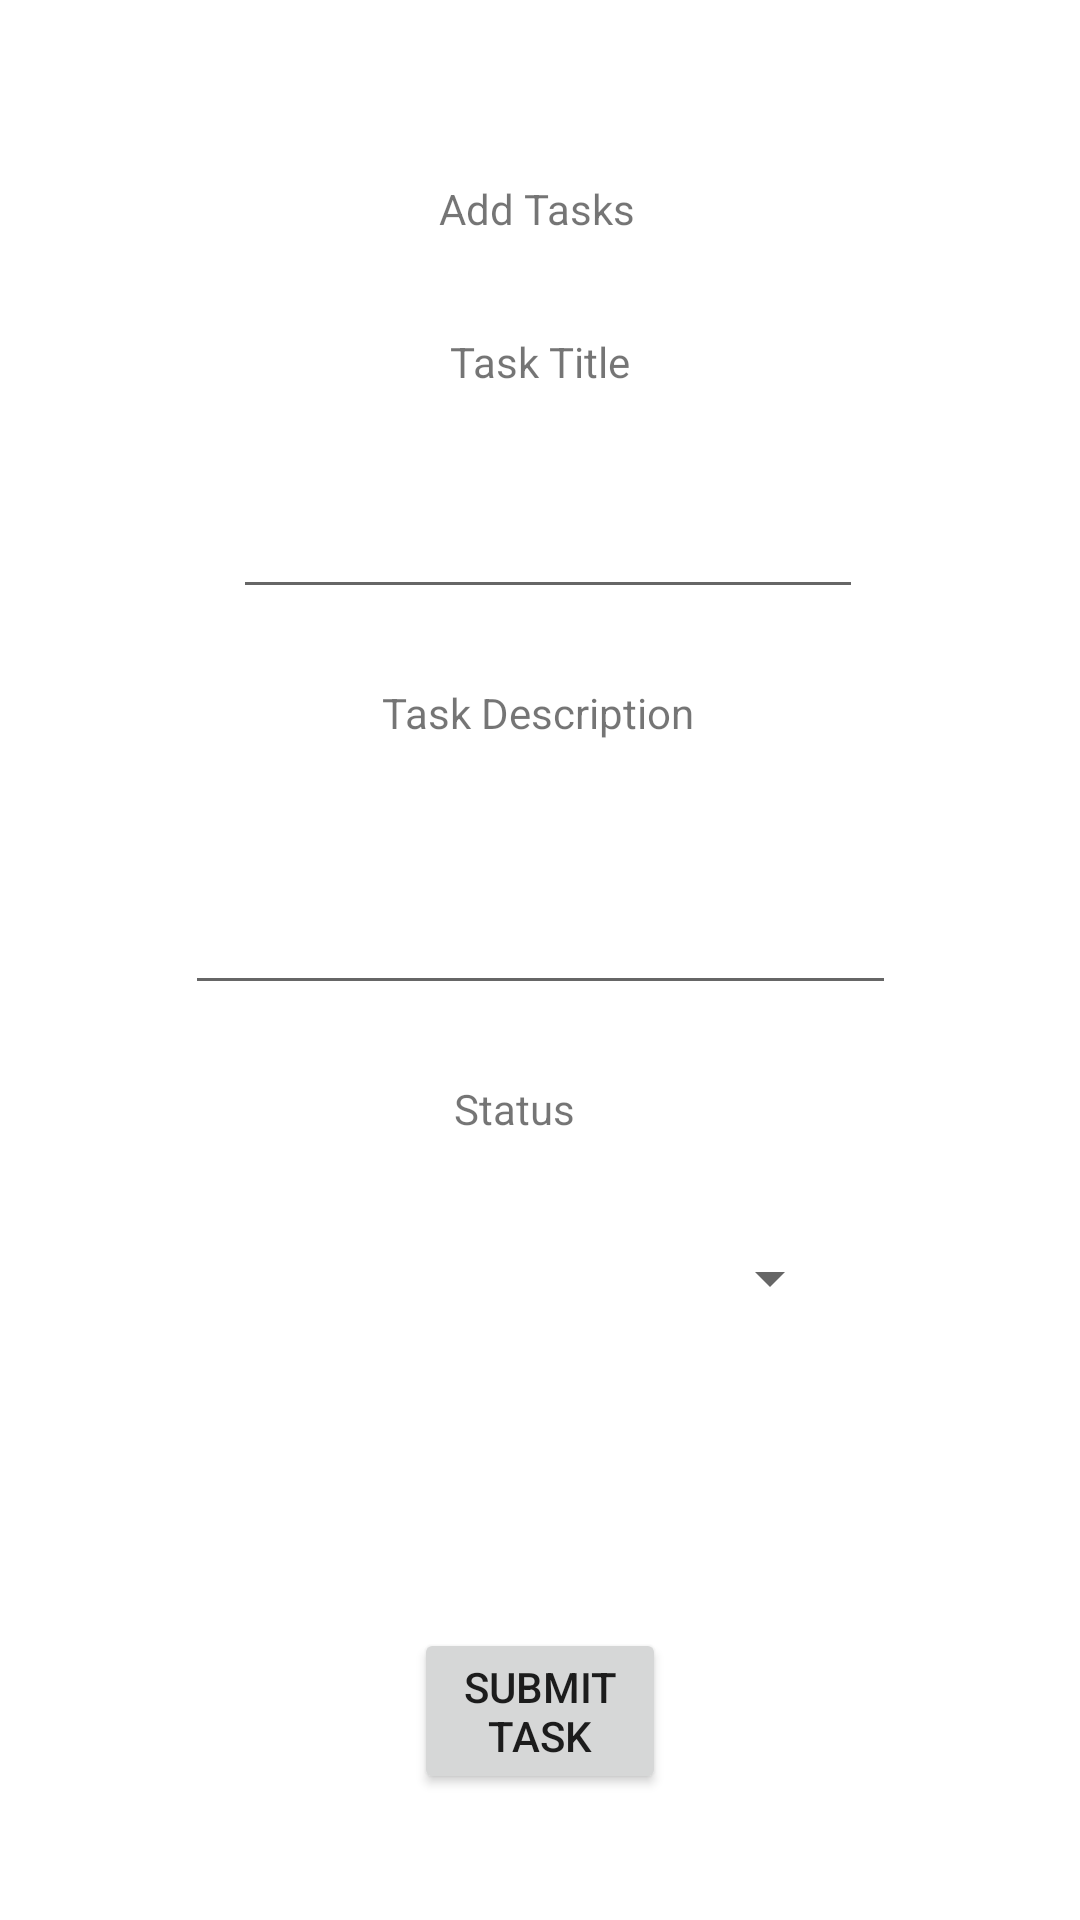

Produce the Android XML layout that renders to this screen, including the resource entries it uses.
<!-- AndroidManifest.xml: application theme Theme.Taskmaster -->
<!-- res/layout/activity_add_task.xml -->
<?xml version="1.0" encoding="utf-8"?>
<androidx.constraintlayout.widget.ConstraintLayout xmlns:android="http://schemas.android.com/apk/res/android"
    xmlns:app="http://schemas.android.com/apk/res-auto"
    xmlns:tools="http://schemas.android.com/tools"
    android:id="@+id/addTaskPage"
    android:layout_width="match_parent"
    android:layout_height="match_parent"
    android:visibility="visible"
    tools:context=".activities.AddTaskActivity"
    >

    <Button
        android:id="@+id/addTaskSubmitButton"
        android:layout_width="0dp"
        android:layout_height="wrap_content"
        android:layout_marginStart="138dp"
        android:layout_marginEnd="138dp"
        android:layout_marginBottom="42dp"
        android:text="@string/submit_task"
        app:layout_constraintBottom_toBottomOf="parent"
        app:layout_constraintEnd_toEndOf="parent"
        app:layout_constraintHorizontal_bias="0.0"
        app:layout_constraintStart_toStartOf="parent" />

    <TextView
        android:id="@+id/addTaskTextView"
        android:layout_width="68dp"
        android:layout_height="17dp"
        android:layout_marginStart="150dp"
        android:layout_marginTop="60dp"
        android:layout_marginEnd="150dp"
        android:text="@string/add_tasks"
        app:layout_constraintEnd_toEndOf="parent"
        app:layout_constraintHorizontal_bias="0.488"
        app:layout_constraintStart_toStartOf="parent"
        app:layout_constraintTop_toTopOf="parent" />

    <EditText
        android:id="@+id/addTaskInputTitle"
        android:layout_width="wrap_content"
        android:layout_height="wrap_content"
        android:layout_marginStart="32dp"
        android:layout_marginTop="25dp"
        android:layout_marginEnd="32dp"
        android:autofillHints=""
        android:ems="10"
        android:inputType="textShortMessage"
        android:minHeight="48dp"
        app:layout_constraintEnd_toEndOf="parent"
        app:layout_constraintHorizontal_bias="0.532"
        app:layout_constraintStart_toStartOf="parent"
        app:layout_constraintTop_toBottomOf="@+id/addTaskTitleTextView" />

    <EditText
        android:id="@+id/addTaskInputBody"
        android:layout_width="237dp"
        android:layout_height="63dp"
        android:layout_marginStart="32dp"
        android:layout_marginTop="25dp"
        android:layout_marginEnd="32dp"
        android:autofillHints=""
        android:ems="10"
        android:inputType="textLongMessage"
        app:layout_constraintEnd_toEndOf="parent"
        app:layout_constraintStart_toStartOf="parent"
        app:layout_constraintTop_toBottomOf="@+id/textView3" />

    <Spinner
        android:id="@+id/addTaskStateSpinner"
        android:layout_width="201dp"
        android:layout_height="38dp"
        android:layout_marginTop="25dp"
        app:layout_constraintEnd_toEndOf="parent"
        app:layout_constraintStart_toStartOf="parent"
        app:layout_constraintTop_toBottomOf="@+id/addTaskStatusTextView" />

    <TextView
        android:id="@+id/addTaskStatusTextView"
        android:layout_width="56dp"
        android:layout_height="22dp"
        android:layout_marginTop="25dp"
        android:text="Status"
        app:layout_constraintEnd_toEndOf="parent"
        app:layout_constraintHorizontal_bias="0.498"
        app:layout_constraintStart_toStartOf="parent"
        app:layout_constraintTop_toBottomOf="@+id/addTaskInputBody" />

    <TextView
        android:id="@+id/addTaskTitleTextView"
        android:layout_width="wrap_content"
        android:layout_height="wrap_content"
        android:layout_marginTop="34dp"
        android:layout_marginBottom="25dp"
        android:text="Task Title"
        app:layout_constraintBottom_toTopOf="@+id/addTaskInputTitle"
        app:layout_constraintEnd_toEndOf="parent"
        app:layout_constraintStart_toStartOf="parent"
        app:layout_constraintTop_toBottomOf="@+id/addTaskTextView" />

    <TextView
        android:id="@+id/textView3"
        android:layout_width="wrap_content"
        android:layout_height="wrap_content"
        android:layout_marginTop="25dp"
        android:layout_marginBottom="25dp"
        android:text="Task Description"
        app:layout_constraintBottom_toTopOf="@+id/addTaskInputBody"
        app:layout_constraintEnd_toEndOf="parent"
        app:layout_constraintHorizontal_bias="0.498"
        app:layout_constraintStart_toStartOf="parent"
        app:layout_constraintTop_toBottomOf="@+id/addTaskInputTitle" />
</androidx.constraintlayout.widget.ConstraintLayout>
<!-- resources referenced by this layout -->
<resources>
  <string name="add_tasks">Add Tasks</string>
  <string name="submit_task">Submit Task</string>
  <style name="Theme.Taskmaster" parent="Theme.MaterialComponents.DayNight.DarkActionBar">
          
          <item name="colorPrimary">@color/slate</item>
          <item name="colorPrimaryVariant">@color/turquoise</item>
          <item name="colorOnPrimary">@color/white</item>
          
          <item name="colorSecondary">@color/maroon</item>
          <item name="colorSecondaryVariant">@color/tan</item>
          <item name="colorOnSecondary">@color/black</item>
          
          <item name="android:statusBarColor" tools:targetApi="l">?attr/colorPrimaryVariant</item>
          
      </style>
  <color name="slate">#536E8F</color>
  <color name="turquoise">#4EECF0</color>
  <color name="white">#FFFFFFFF</color>
  <color name="maroon">#A42853</color>
  <color name="tan">#F2DDDA</color>
  <color name="black">#FF000000</color>
</resources>
